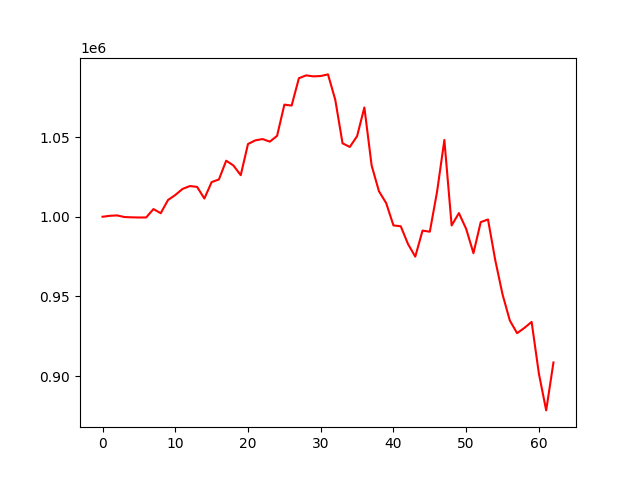

The table this chart was drawn from, first rows:
account_value, date, daily_return
1000000, 2022-07-06, 
1000594, 2022-07-07, 0.0005938
1000844, 2022-07-08, 0.0002501
999824, 2022-07-11, -0.001019
999640, 2022-07-12, -0.000184
999537, 2022-07-13, -0.0001036
999565, 2022-07-14, 2.8006126228552475e-05
1004825, 2022-07-15, 0.005262
1002223, 2022-07-18, -0.002589
1010496, 2022-07-19, 0.008255
1013641, 2022-07-20, 0.003112
1017470, 2022-07-21, 0.003777
1019266, 2022-07-22, 0.001765
1018760, 2022-07-25, -0.0004959
1011434, 2022-07-26, -0.007192
1021755, 2022-07-27, 0.0102
1023410, 2022-07-28, 0.00162
1035192, 2022-07-29, 0.01151
1032164, 2022-08-01, -0.002926
1026094, 2022-08-02, -0.00588
1045679, 2022-08-03, 0.01909
1047941, 2022-08-04, 0.002163
1048785, 2022-08-05, 0.0008057
1047141, 2022-08-08, -0.001568
1050798, 2022-08-09, 0.003492
1070379, 2022-08-10, 0.01863
1069812, 2022-08-11, -0.0005296
1086973, 2022-08-12, 0.01604
1088761, 2022-08-15, 0.001644
1088125, 2022-08-16, -0.0005835
1088357, 2022-08-17, 0.0002126
1089369, 2022-08-18, 0.00093
1073445, 2022-08-19, -0.01462
1046109, 2022-08-22, -0.02547
1043825, 2022-08-23, -0.002183
1050598, 2022-08-24, 0.006489
1068618, 2022-08-25, 0.01715
1032195, 2022-08-26, -0.03408
1016074, 2022-08-29, -0.01562
1008549, 2022-08-30, -0.007406
994545, 2022-08-31, -0.01388
994042, 2022-09-01, -0.000506
982892, 2022-09-02, -0.01122
974949, 2022-09-06, -0.008081
991316, 2022-09-07, 0.01679
990612, 2022-09-08, -0.0007106
1015821, 2022-09-09, 0.02545
1048184, 2022-09-12, 0.03186
994535, 2022-09-13, -0.05118
1002312, 2022-09-14, 0.00782
992344, 2022-09-15, -0.009945
977145, 2022-09-16, -0.01532
996617, 2022-09-19, 0.01993
998299, 2022-09-20, 0.001688
972709, 2022-09-21, -0.02563
951228, 2022-09-22, -0.02208
934883, 2022-09-23, -0.01718
926899, 2022-09-26, -0.008541
930199, 2022-09-27, 0.003561
933962, 2022-09-28, 0.004045
... 3 more rows
